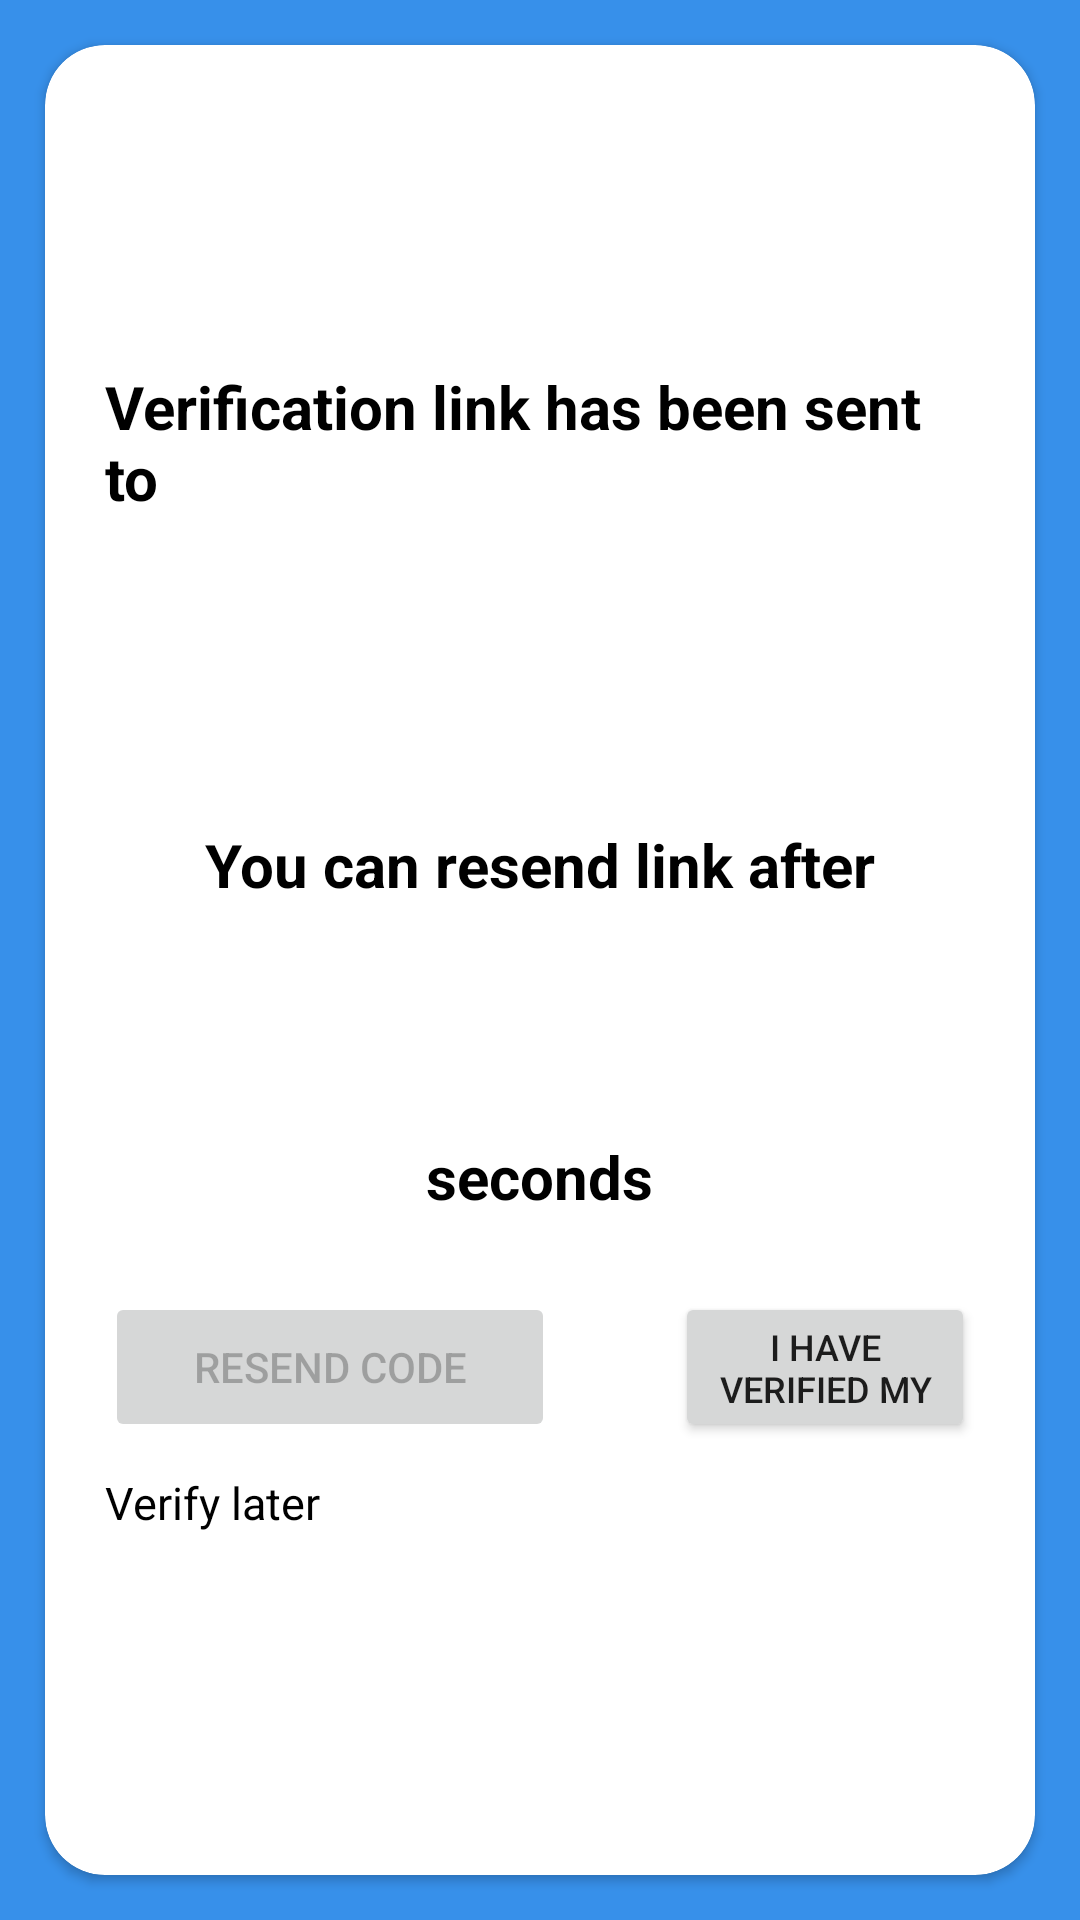

This screen was rendered from an Android layout file. Write that file and the resources it references.
<!-- AndroidManifest.xml: application theme Theme.Messenger -->
<!-- res/layout/email_verification_fragment.xml -->
<?xml version="1.0" encoding="utf-8"?>
<layout xmlns:android="http://schemas.android.com/apk/res/android"
    xmlns:app="http://schemas.android.com/apk/res-auto"
    xmlns:tools="http://schemas.android.com/tools">


    <data>

        <variable
            name="viewModel"
            type="com.example.messenger.verifyEmail.EmailVerificationViewModel" />
    </data>

    <androidx.coordinatorlayout.widget.CoordinatorLayout
        android:id="@+id/coordinator"
        android:layout_width="match_parent"
        android:layout_height="match_parent"
        android:background="#3790EA"
        tools:context=".register.RegisterFragment">

        <androidx.cardview.widget.CardView
            android:id="@+id/cardView"
            android:layout_width="match_parent"
            android:layout_height="match_parent"
            android:layout_gravity="center"
            android:layout_marginStart="15dp"
            android:layout_marginTop="15dp"
            android:layout_marginEnd="15dp"
            android:layout_marginBottom="15dp"
            android:backgroundTint="@color/cardview_light_background"
            app:cardCornerRadius="20dp">

            <ScrollView
                android:layout_width="match_parent"
                android:layout_height="match_parent">

                <RelativeLayout
                    android:layout_width="match_parent"
                    android:layout_height="wrap_content">

                    <TextView
                        android:id="@+id/greeting"
                        android:layout_width="wrap_content"
                        android:layout_height="wrap_content"
                        android:layout_centerHorizontal="true"
                        android:layout_marginStart="20dp"
                        android:layout_marginTop="30dp"
                        android:layout_marginEnd="20dp"
                        android:gravity="center"
                        android:textSize="20sp"
                        app:verifyFirstName="@{viewModel.currentProfile.fname}"
                        app:verifyLastName="@{viewModel.currentProfile.lname}"
                        tools:text="Hello XXX XXX\nPlease verify your Email Address" />


                    <TextView
                        android:id="@+id/otp_sent_Tv"
                        android:layout_width="wrap_content"
                        android:layout_height="wrap_content"
                        android:layout_below="@+id/greeting"
                        android:layout_centerHorizontal="true"
                        android:layout_marginStart="20dp"
                        android:layout_marginTop="50dp"
                        android:layout_marginEnd="20dp"
                        android:text="@string/verification_link_has_been_sent_to"
                        android:textColor="@color/black"
                        android:textSize="20sp"
                        android:textStyle="bold" />


                    <TextView
                        android:id="@+id/email_tv"
                        android:layout_width="wrap_content"
                        android:layout_height="wrap_content"
                        android:layout_below="@+id/otp_sent_Tv"
                        android:layout_centerHorizontal="true"
                        android:layout_marginStart="20dp"
                        android:layout_marginTop="50dp"
                        android:layout_marginEnd="20dp"
                        android:text="@{viewModel.currentProfile.email}"
                        android:textColor="@color/black"
                        android:textColorHint="#78909C"
                        android:textSize="20sp"
                        android:textStyle="bold"

                        tools:hint="@string/sample_email" />

                    <TextView
                        android:id="@+id/resend_code_Tv"
                        android:layout_width="wrap_content"
                        android:layout_height="wrap_content"
                        android:layout_below="@id/email_tv"
                        android:layout_centerHorizontal="true"
                        android:layout_marginStart="20dp"
                        android:layout_marginTop="25dp"
                        android:layout_marginEnd="20dp"
                        android:text="@string/you_can_resend_link_after"
                        android:textColor="@color/black"
                        android:textSize="20sp"
                        android:textStyle="bold" />

                    <TextView
                        android:id="@+id/counter"
                        android:layout_width="wrap_content"
                        android:layout_height="wrap_content"
                        android:layout_below="@id/resend_code_Tv"
                        android:layout_centerHorizontal="true"
                        android:layout_marginTop="25dp"
                        android:layout_marginEnd="20dp"
                        android:textColor="@color/black"
                        android:textSize="20sp"
                        android:textStyle="bold"
                        tools:text="@string/_30" />

                    <TextView
                        android:id="@+id/secs"
                        android:layout_width="wrap_content"
                        android:layout_height="wrap_content"
                        android:layout_below="@id/counter"
                        android:layout_centerHorizontal="true"
                        android:layout_marginStart="5dp"
                        android:layout_marginTop="25dp"
                        android:layout_marginEnd="20dp"
                        android:text="@string/seconds"
                        android:textColor="@color/black"
                        android:textSize="20sp"
                        android:textStyle="bold" />

                    <Button
                        android:id="@+id/resend_code_btn"
                        android:layout_width="150dp"
                        android:layout_height="50dp"
                        android:layout_below="@id/secs"
                        android:layout_marginStart="20dp"
                        android:layout_marginTop="25dp"
                        android:layout_marginEnd="20dp"
                        android:enabled="false"
                        android:text="@string/resend_code" />


                    <Button
                        android:id="@+id/verification_done_btn"
                        android:layout_width="150dp"
                        android:layout_height="50dp"
                        android:layout_below="@id/secs"
                        android:layout_marginStart="20dp"
                        android:layout_marginTop="25dp"
                        android:layout_marginEnd="20dp"
                        android:layout_toEndOf="@id/resend_code_btn"
                        android:text="@string/email_not_now"
                        android:textSize="12sp" />

                    <TextView
                        android:id="@+id/verify_later_tv"
                        android:layout_width="wrap_content"
                        android:layout_height="wrap_content"
                        android:layout_below="@+id/resend_code_btn"
                        android:layout_marginStart="20dp"
                        android:layout_marginTop="10dp"
                        android:layout_marginEnd="20dp"
                        android:text="@string/verify_later"
                        android:textColor="@color/black"
                        android:textSize="15sp" />


                </RelativeLayout>
            </ScrollView>

        </androidx.cardview.widget.CardView>


    </androidx.coordinatorlayout.widget.CoordinatorLayout>
</layout>
<!-- resources referenced by this layout -->
<resources>
  <string name="_30">30</string>
  <string name="email_not_now">I have verified my Email</string>
  <string name="resend_code">Resend code</string>
  <string name="sample_email">XXXXXX@XXXXX.com</string>
  <string name="seconds">seconds</string>
  <string name="verification_link_has_been_sent_to">Verification link has been sent to</string>
  <string name="verify_later">Verify later</string>
  <string name="you_can_resend_link_after">You can resend link after</string>
  <style name="Theme.Messenger" parent="Theme.MaterialComponents.Light.NoActionBar">
          
          <item name="colorPrimary">@color/purple_500</item>
          <item name="colorPrimaryVariant">@color/purple_700</item>
          <item name="colorOnPrimary">@color/white</item>
          
          <item name="colorSecondary">@color/teal_200</item>
          <item name="colorSecondaryVariant">@color/teal_700</item>
          <item name="colorOnSecondary">@color/black</item>
          
          <item name="android:statusBarColor" tools:targetApi="l">?attr/colorPrimaryVariant</item>
          
  
  
      </style>
  <!-- not gathered from this repository: default colours our renderer supplied (Android Studio template values) -->
  <color name="purple_500">#FF6200EE</color>
  <color name="purple_700">#FF3700B3</color>
  <color name="teal_200">#FF03DAC5</color>
  <color name="teal_700">#FF018786</color>
  <color name="black">#FF000000</color>
  <color name="white">#FFFFFFFF</color>
</resources>
